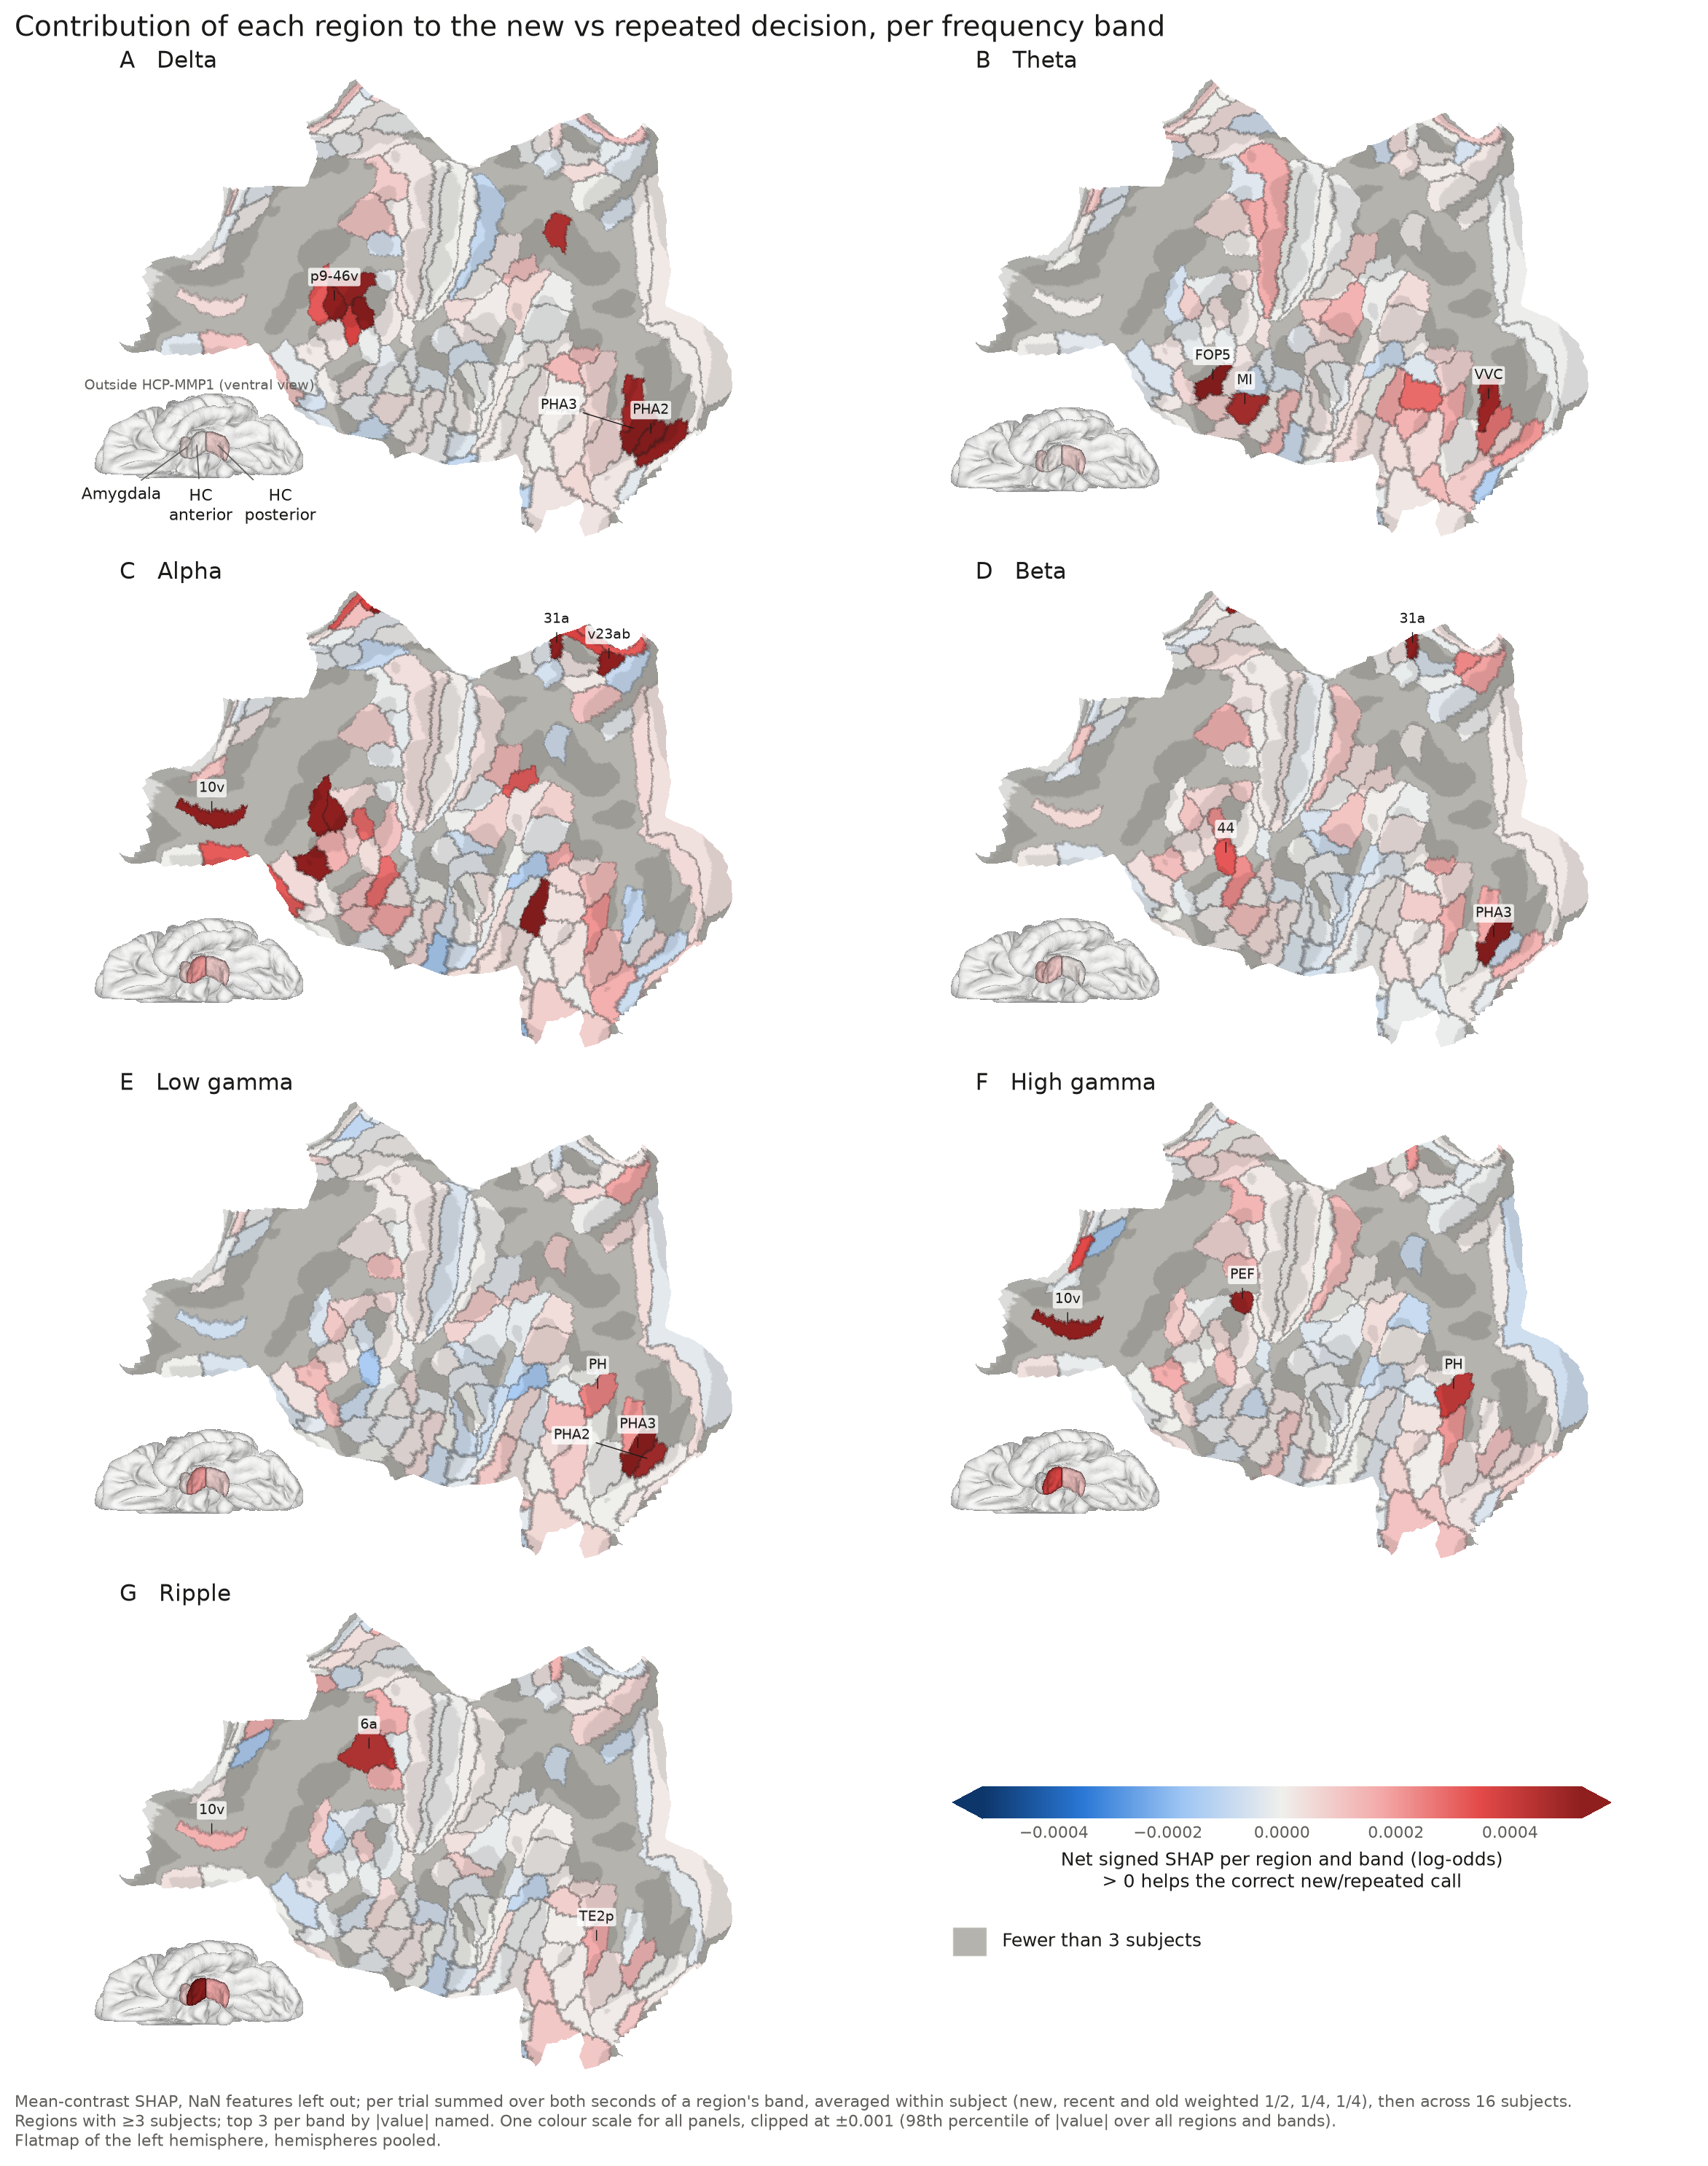

Data behind this chart, as committed beside it:
region, band, mean, ci_low, ci_high, t_low, t_high, p_greater, n_subjects
1, Alpha, -1.7539494365337305e-05, -5.201810927246697e-05, 1.695282662694808e-06, -9.187970243824164e-05, 5.680071370756703e-05, 0.7916, 3
1, Beta, -6.791180112486472e-06, -1.6290403436869383e-05, 2.005966962315142e-06, -2.9566668311017358e-05, 1.5984308086044413e-05, 0.836, 3
1, Delta, 4.0484155761078e-07, -1.7413243767805398e-05, 1.0708780791901518e-05, -3.808397433129313e-05, 3.889365744651469e-05, 0.484, 3
1, GammaH, -2.342788093301351e-06, -2.841254899976775e-05, 3.366076271049678e-05, -8.234916060175516e-05, 7.766358441515245e-05, 0.5444, 3
1, GammaL, -2.0492230760282837e-05, -7.800460298312828e-05, 2.376437623752281e-05, -0.0001501, 0.0001091, 0.7168, 3
1, Ripple, 5.175209025765071e-06, -1.4731907867826521e-05, 1.6507983673363924e-05, -3.7788324124144704e-05, 4.8138742175674845e-05, 0.328, 3
1, Theta, 4.022838311357191e-06, -3.780017141252756e-05, 4.556162093649618e-05, -9.95200506647475e-05, 0.0001076, 0.4413, 3
10v, Alpha, 0.0008183, 0.0004914, 0.001027, 0.0001061, 0.001531, 0.01928, 3
10v, Beta, 5.418496948550455e-05, -0.0002536, 0.0002542, -0.0006179, 0.0007262, 0.3809, 3
10v, Delta, 5.033113120589405e-05, -9.864204912446439e-05, 0.0002102, -0.000334, 0.0004346, 0.3149, 3
10v, GammaH, 0.0009129, 0.0005689, 0.001402, -0.0001677, 0.001993, 0.03402, 3
10v, GammaL, -6.567509262822568e-05, -9.077906724996865e-05, -4.603849083650857e-05, -0.0001225, -8.873077337006456e-06, 0.9809, 3
10v, Ripple, 0.0001544, 3.7777699617436156e-05, 0.0003268, -0.000224, 0.0005328, 0.1106, 3
10v, Theta, 5.820923888677498e-06, -8.624207112006843e-05, 5.787358895759098e-05, -0.0001928, 0.0002044, 0.4556, 3
11l, Alpha, 0.0003137, 8.192953828256577e-06, 0.0006646, -0.0002629, 0.0008904, 0.09091, 4
11l, Beta, -3.2949312299024314e-05, -0.0001039, 2.1464366000145674e-05, -0.0001575, 9.159305070973736e-05, 0.7692, 4
11l, Delta, 0.0001022, 1.5982830518623814e-05, 0.000176, -4.977172558519457e-05, 0.0002542, 0.06091, 4
11l, GammaH, -1.501149745308794e-05, -7.167775765992701e-05, 5.456778308143839e-05, -0.0001325, 0.0001025, 0.6442, 4
11l, GammaL, -4.7175843064906076e-05, -9.660935029387474e-05, 2.257662345073186e-06, -0.0001458, 5.144809457745233e-05, 0.8873, 4
11l, Ripple, -2.063799911411479e-06, -0.0001227, 0.0001043, -0.0002084, 0.0002042, 0.5117, 4
11l, Theta, -3.248157736379653e-05, -4.627650196198374e-05, -1.868665640358813e-05, -5.9884894185502306e-05, -5.078260542090758e-06, 0.9837, 4
13l, Alpha, -6.028896564203023e-07, -3.926102363038808e-05, 3.282626857981086e-05, -5.289681314804703e-05, 5.169103383520642e-05, 0.5112, 6
13l, Beta, 1.310930383624509e-05, -2.4871334971976466e-05, 5.719372347812168e-05, -4.6539422075576905e-05, 7.275802974806708e-05, 0.2983, 6
13l, Delta, -3.535328869475052e-05, -0.0001411, 3.833043228951283e-05, -0.0001672, 9.650084321801664e-05, 0.7393, 6
13l, GammaH, 3.476515121292323e-05, -7.198197272373363e-05, 0.0001141, -9.890499769992875e-05, 0.0001684, 0.2667, 6
13l, GammaL, -2.8210972686792957e-06, -1.7552612916915677e-05, 7.733645361440722e-06, -2.16791255224205e-05, 1.603693098506191e-05, 0.6418, 6
13l, Ripple, 3.462876702542417e-05, 3.7247052659949986e-06, 8.697192970430478e-05, -3.0220221615512595e-05, 9.947775566636093e-05, 0.1141, 6
13l, Theta, 2.7309513370710192e-06, -3.665367330540903e-05, 3.091611506533809e-05, -4.658365254009098e-05, 5.2045555214233015e-05, 0.4462, 6
2, Alpha, 4.0669634472578764e-05, -1.9573870304157026e-05, 0.0001371, -0.0001133, 0.0001946, 0.2311, 4
2, Beta, 0.0001017, -4.991172318113968e-05, 0.0003616, -0.0003067, 0.00051, 0.243, 4
2, Delta, -9.15133859962225e-05, -0.0002937, 5.504633008968085e-05, -0.0004123, 0.0002292, 0.7846, 4
2, GammaH, 0.0001249, -3.0283001251518726e-05, 0.0003621, -0.0002649, 0.0005147, 0.1914, 4
2, GammaL, 2.8656668291660026e-06, -3.5975252103526145e-05, 4.170658576185815e-05, -7.398059412505032e-05, 7.971192778338233e-05, 0.4565, 4
2, Ripple, 1.4465813364950009e-05, -2.823508475557901e-05, 5.716671148547903e-05, -7.169216095234735e-05, 0.0001006, 0.3151, 4
2, Theta, -6.059846782591194e-06, -0.0001461, 9.647767001297325e-05, -0.0002454, 0.0002333, 0.5296, 4
23c, Alpha, -2.7402484192862175e-05, -6.528746598633006e-05, 1.0482498510100413e-05, -8.734371451988581e-05, 3.2538746134161453e-05, 0.8634, 5
23c, Beta, 2.3744099962641485e-05, -1.9513507140800357e-05, 7.963635289343074e-05, -5.412041653080563e-05, 0.0001016, 0.2224, 5
23c, Delta, 9.543934538669419e-06, -4.38377765021869e-06, 2.3325566871790215e-05, -1.2315024633993098e-05, 3.140289371133193e-05, 0.1461, 5
23c, GammaH, -1.9569074538594577e-06, -9.601639249012806e-06, 9.78907246462768e-06, -1.8011415899119866e-05, 1.409760099140095e-05, 0.624, 5
23c, GammaL, -5.107154720462859e-06, -6.400552956620231e-05, 5.73038196307607e-05, -0.0001015, 9.125103264751426e-05, 0.5549, 5
23c, Ripple, 3.0410417821258307e-05, 3.137477960990509e-06, 6.567945092683658e-05, -1.9660741736855155e-05, 8.048157737937178e-05, 0.08351, 5
23c, Theta, 4.3640546209644526e-05, 2.1121570171089843e-05, 8.008559234440327e-05, -4.997539329761454e-06, 9.22786317490505e-05, 0.0337, 5
23d, Alpha, 0.0001176, -1.2768892702297308e-05, 0.0002585, -0.0001001, 0.0003354, 0.104, 5
23d, Beta, 5.382462404668331e-06, -9.964049968402833e-05, 0.0001087, -0.0001677, 0.0001785, 0.4677, 5
23d, Delta, -1.5889492715359665e-05, -5.6092765589710325e-05, 1.1363532394170761e-05, -7.375251456186695e-05, 4.1973529131147615e-05, 0.7559, 5
23d, GammaH, -2.5834498956101015e-05, -8.253289706772193e-05, 3.0023587896721438e-05, -0.0001157, 6.407651763790287e-05, 0.7652, 5
23d, GammaL, -9.972044790629297e-05, -0.000255, 3.453476892900653e-05, -0.0003407, 0.0001412, 0.8427, 5
23d, Ripple, 3.717554500326514e-05, -6.614632729906589e-05, 0.0001458, -0.0001331, 0.0002075, 0.2886, 5
23d, Theta, -9.992502327804687e-07, -6.777222006348893e-05, 7.238710531964898e-05, -0.0001151, 0.0001131, 0.5091, 5
24dd, Alpha, -8.732485730433837e-05, -0.0002572, 8.791917935013771e-06, -0.0004538, 0.0002792, 0.7935, 3
24dd, Beta, 4.446476305020042e-05, -2.4985463824123144e-05, 0.0001113, -0.0001249, 0.0002138, 0.188, 3
24dd, Delta, 2.3093170966603793e-05, -2.9389135306701064e-05, 5.703736678697169e-05, -9.142345822078211e-05, 0.0001376, 0.2385, 3
24dd, GammaH, 6.14608361502178e-05, 2.935397787950933e-06, 0.0001154, -7.861562109765007e-05, 0.0002015, 0.09983, 3
24dd, GammaL, 1.2169552974228282e-05, -2.9584625735878944e-05, 3.5347300581634045e-05, -7.783893892383836e-05, 0.0001022, 0.3098, 3
24dd, Ripple, 1.2721105122182053e-05, -6.50359143037349e-05, 0.0001011, -0.0001949, 0.0002204, 0.4084, 3
24dd, Theta, 2.6178831831202842e-05, -2.9606366297230124e-05, 6.004090028000064e-05, -9.47460141154292e-05, 0.0001471, 0.225, 3
24dv, Alpha, -2.928723733930383e-05, -4.1922899981727824e-05, -1.676689862506464e-05, -6.053370822196663e-05, 1.9592335433589743e-06, 0.9718, 3
24dv, Beta, 4.9888996727531776e-05, -1.000535485218279e-05, 0.0001149, -0.0001056, 0.0002054, 0.1507, 3
24dv, Delta, -4.971535872755339e-06, -0.0001303, 7.043353980407119e-05, -0.0002765, 0.0002665, 0.5278, 3
24dv, GammaH, 4.528373756329529e-05, -4.7332971007563174e-05, 0.0002045, -0.0002987, 0.0003893, 0.3141, 3
... 1,018 more rows
